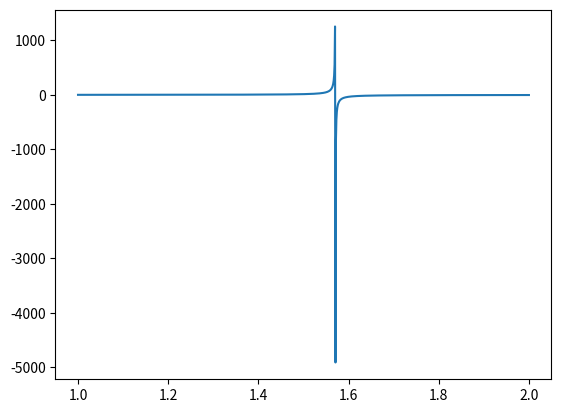

This figure's Python source:
import numpy as np
import matplotlib.pyplot as plt

xx = np.linspace(1, 2, 1001)

def f(x):
    return np.tan(x)

yy = [f(x) for x in xx]

plt.plot(xx, yy)
plt.show()
